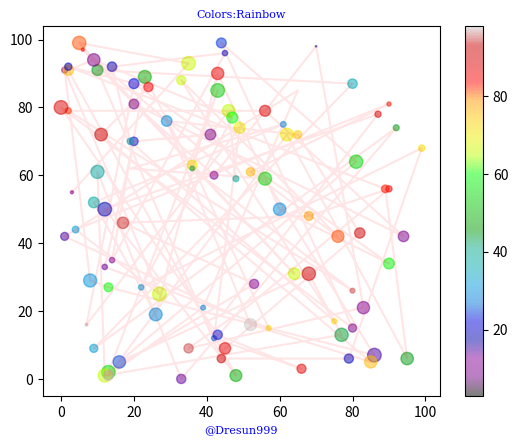

Here is the Python script that generated this plot:
import matplotlib.pyplot as plt
import numpy as np
x=np.random.randint(100, size=(100))
y=np.random.randint(100, size=(100))
colors=np.random.randint(100,size=(100))
dictfont={"family":"serif","color":"blue","size":8}
plt.title("Colors:Rainbow",fontdict=dictfont)
plt.xlabel("@Dresun999",fontdict=dictfont)
sizes=np.random.randint(100,size=(100))
plt.scatter(x,y,c=colors,s=sizes,alpha=0.5,cmap="nipy_spectral")
plt.colorbar()
plt.plot(x,y,c="red", alpha=0.1)
plt.show()